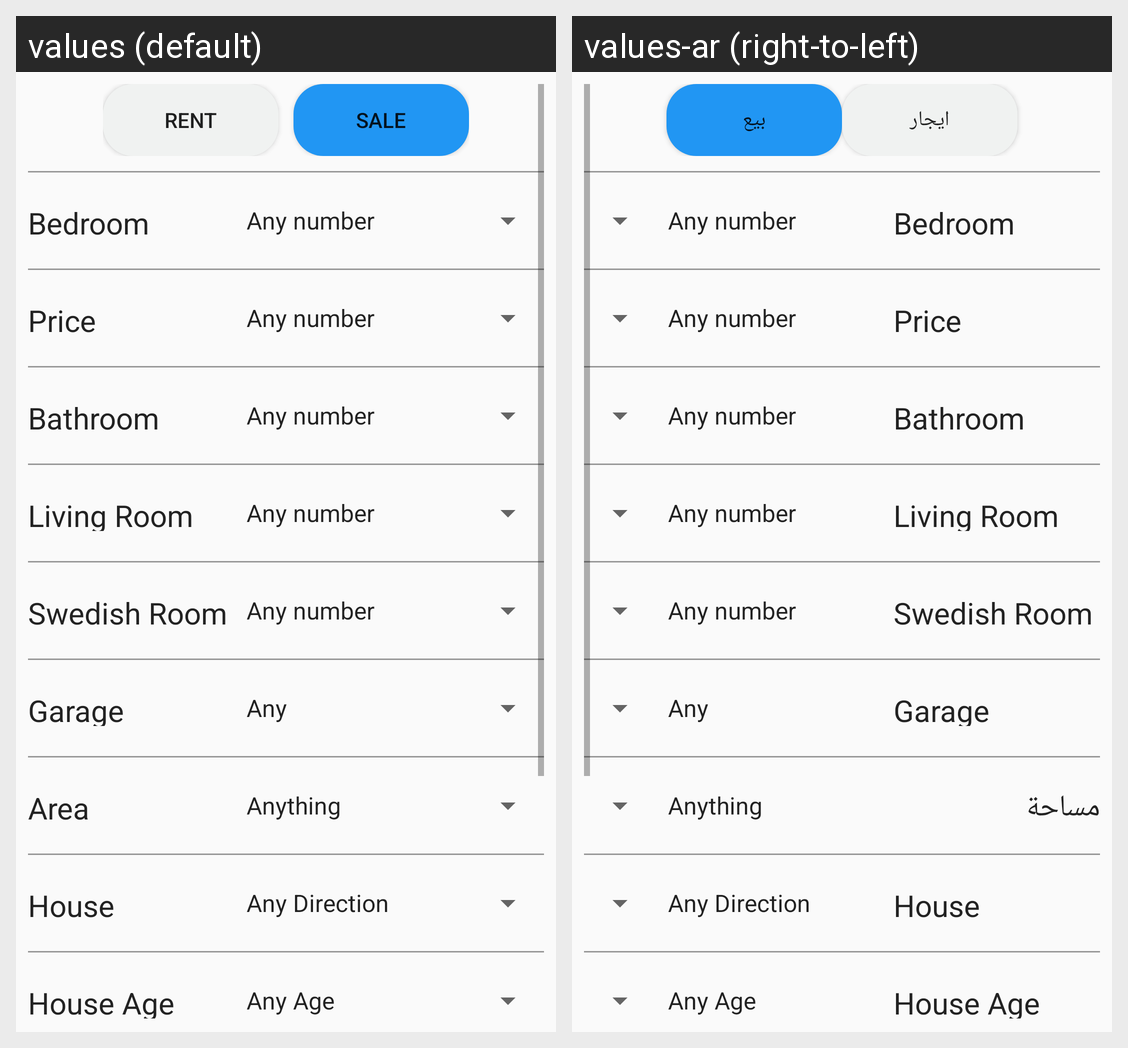

Here is an Android app screen in its default locale and in the app's own translations. Write out the translated-string differences for the strings that appear on this screen.
Android screen res/layout/activity_filter__house.xml rendered under 2 locales, left to right: values (default), values-ar (right-to-left). Device: Nexus 5 (rendered at 1080×1920; each locale shown at half size, 540×960, under a caption strip naming it); theme AppTheme.
Strings drawn on this screen, with the default value and each locale's value (text and hints the layout hard-codes, and strings that could not be matched under every locale, appear in the picture but are not listed):

toggle_rent
  values: Rent
  values-ar: ايجار

toggle_sale
  values: Sale
  values-ar: بيع

Room
  values: Bedroom
  values-ar: Bedroom  [not translated; the default value is used]

Price
  values: Price
  values-ar: Price  [not translated; the default value is used]

bathroom
  values: Bathroom
  values-ar: Bathroom  [not translated; the default value is used]

hall
  values: Living Room
  values-ar: Living Room  [not translated; the default value is used]

SwedishRoom
  values: Swedish Room
  values-ar: Swedish Room  [not translated; the default value is used]

garage
  values: Garage
  values-ar: Garage  [not translated; the default value is used]

Area_menu
  values: Area
  values-ar: مساحة

HouseDirection
  values: House Direction
  values-ar: House Direction  [not translated; the default value is used]

HouseAge
  values: House Age
  values-ar: House Age  [not translated; the default value is used]
